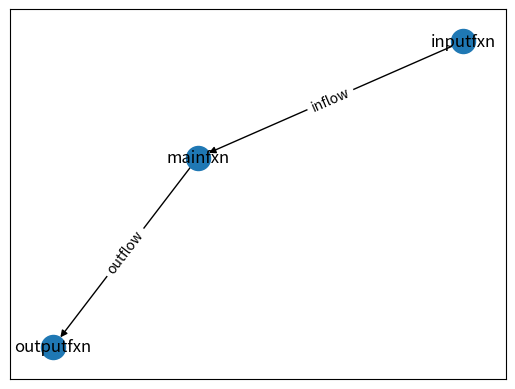

Write the Python code that produced this figure.
#!/usr/bin/env python3
# -*- coding: utf-8 -*-
"""
Created on Tue Aug 21 18:16:39 2018

@author: daniel
"""

import networkx as nx
import numpy as np
import matplotlib.pyplot as plt

g=nx.DiGraph()
g.add_node('inputfxn', funcdef='fxn1')
g.add_node('mainfxn', funcdef='fxn2')
g.add_node('outputfxn', funcdef='fxn3')

g.add_edge('inputfxn', 'mainfxn', flow='inflow')
g.add_edge('mainfxn','outputfxn', flow='outflow')

labels=dict()
for (u,v,label) in g.edges.data('flow'):
    labels[(u,v)]=label

edges=g.edges()


pos=nx.spring_layout(g)
nx.draw_networkx(g,pos)
nx.draw_networkx_edge_labels(g,pos,edge_labels=labels)
plt.show()

#a=1
#inflow=inputfxn(a)
#inflow=1
#b=2
#outflow=mainfxn(b,inflow)
#c=3
#outstate=outputfxn(c,outflow)
#maybe nodes have state values which determines in/out to next?



class importEE:
    def __init__(self):
        self.EEout=1.0
        self.faultmodes=[['infv','lowv','nov']]
    def detmode(self):
        if self.fault!='nom':
            self.mode=self.fault
    def behavior(self):
        if self.mode=='infv':
            self.EEout=np.inf
        elif self.mode=='nov':
            self.EEout=0.0
        elif self.mode=='lowv':
            self.EEout=0.5
        else:
            self.EEout=self.EEin
    def updatefxn(self,fault='nom'):
        self.fault=fault
        self.detmode()
        self.behavior()
        return self.EEout
        
class importWat:
    def __init__(self):
        self.Watout={'level':1.0, 'visc':1.0, 'flow':1.0}
        self.faultmodes=[['nowat','hiwat'],['highvisc','solids']]
    def detmode(self):
        if self.fault!='nom':
            self.mode=self.fault
    def behavior(self):
        if self.mode=='nowat':
            self.Watout['level']=0.0
        elif self.mode=='hiwat':
            self.Watout['level']=2.0
        if self.mode=='highvisc':
            self.Watout['visc']=2.0
        elif self.mode=='solids':
            self.Watout['visc']=np.inf
        
        self.Watout['flow']=self.Watout['level']/self.Watout['visc']
    def updatefxn(self,fault='nom'):
        self.fault=fault
        self.detmode()
        self.behavior()
        return self.Watout
    
class moveWat:
    def __init__(self):
        self.EEin=1.0
        self.Watin={'level':1.0, 'visc':1.0, 'flow':1.0}
        self.Sigout=1.0
        self.Watout={'level':1.0, 'visc':1.0, 'flow':1.0}
        self.faultmodes=[['shortc','openc'],['jam','break', 'misalign'], ['poorsensing', 'nosensing']]
        self.faults=set()
        self.condmodes=[['jam','break'],['shortc','openc']]
        self.opermodes=['on','off']
        self.mechstate=1.0
        self.sensestate=1.0
    #modes caused by flows in and out of the model (and/or time later?)
    def triggermodes(self):
        if self.EEin==np.inf:
            self.faults.add('openc')
            self.faults.add('nosensing')
        if self.Watin['visc']==np.inf:
            self.faults.add('break')
            self.faults.add('openc')
        if self.Watin['level']==np.inf:
            self.faults.add('shortc')
            self.faults.add('nosensing')
    #determines the effect of fault modes on behavior function
    def detbehav(self):
        if self.faults.intersection(set['shortc','openc']):
            self.elecstate=0
        if self.faults.intersection(set(['break'])):
            self.mechstate=0
        elif self.faults.intersection(set(['jam', 'misalign'])):
            self.mechstate=0.5
        if self.faults.intersection(set(['nosensing'])):
            self.sensestate=0
        elif self.faults.intersection(set(['poorsensing'])):
            self.sensestate=0.5
    #calculates behavior
    def behavior(self):
        self.Watout['flow']=self.elecstate*self.mechstate*self.Watout['level']/self.Watout['visc']*self.EEin
        self.Sigout=self.elecstate*self.sensestate*self.EEin
        
    def updatefxn(self,fault='nom'):
        self.fault=fault
        self.detmode()
        self.behavior()
        return self.Watout


    
